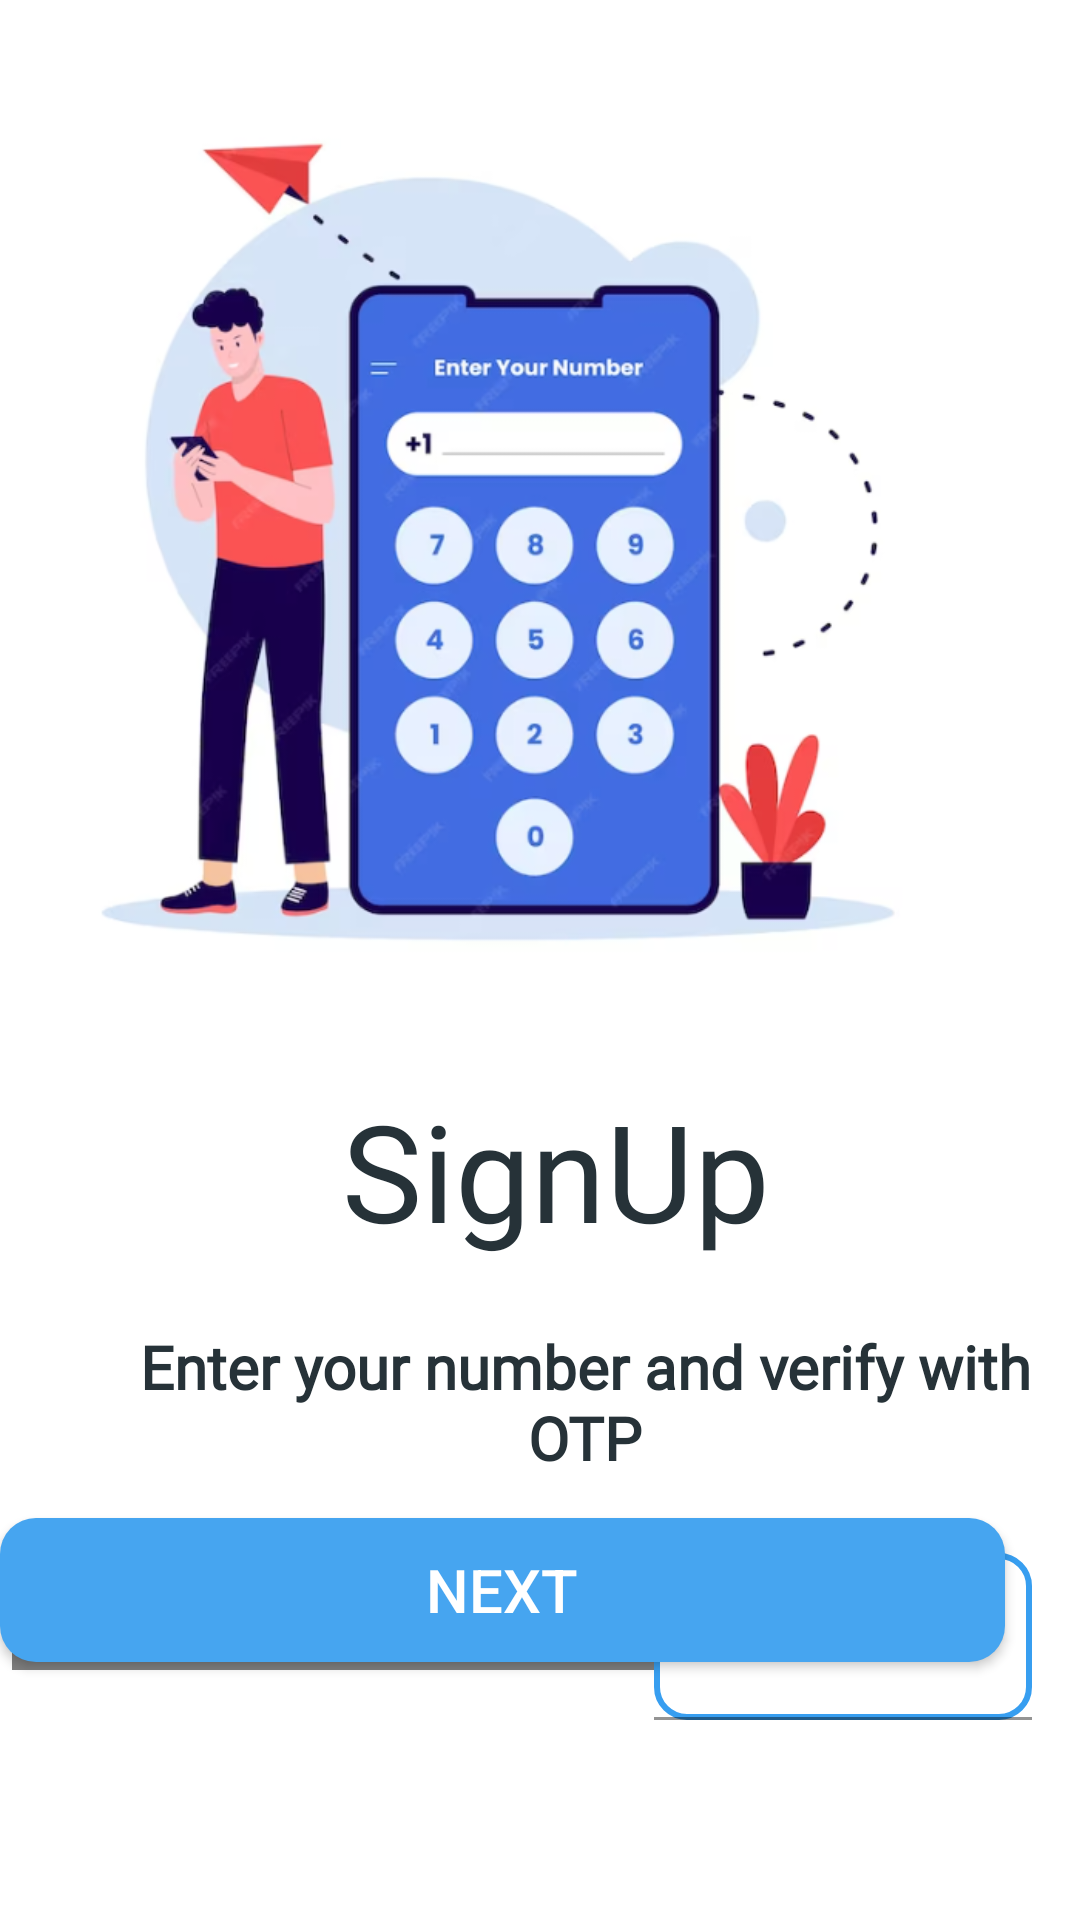

Produce the Android XML layout that renders to this screen, including the resource entries it uses.
<!-- AndroidManifest.xml: application theme Theme.Kavach -->
<!-- res/layout/activity_enter_number.xml -->
<?xml version="1.0" encoding="utf-8"?>
<RelativeLayout xmlns:android="http://schemas.android.com/apk/res/android"
    xmlns:app="http://schemas.android.com/apk/res-auto"
    xmlns:tools="http://schemas.android.com/tools"
    android:layout_width="match_parent"
    android:layout_height="match_parent"
    tools:context="com.OtpVerification.EnterNumber"
    android:background="@color/white">


    <ImageView
        android:id="@+id/wiv"
        android:layout_width="410dp"
        android:layout_height="360dp"
        android:src="@drawable/otp" />

    <TextView
        android:id="@+id/tvlogin"
        android:layout_width="wrap_content"
        android:layout_height="wrap_content"
        android:layout_below="@id/wiv"
        android:layout_alignParentStart="true"
        android:layout_marginStart="114dp"
        android:layout_marginTop="0dp"
        android:fontFamily="@font/nunitosans_black"
        android:gravity="center"
        android:text="SignUp"
        android:textColor="@color/blue_grey"
        android:textSize="45sp" />

    <LinearLayout
        android:id="@+id/ll_phone_num"
        android:layout_width="match_parent"
        android:layout_height="wrap_content"
        android:layout_marginTop="25dp"
        android:orientation="horizontal"
        android:layout_below="@id/tvs">


        <com.hbb20.CountryCodePicker
            android:id="@+id/ccp"
            android:layout_width="wrap_content"
            android:layout_height="wrap_content"
            android:layout_marginStart="4dp"
            android:padding="10dp"
            app:ccp_autoDetectCountry="true"
            app:ccp_autoDetectLanguage="true"
            app:ccp_countryAutoDetectionPref="SIM_ONLY"
            app:ccp_defaultLanguage="ENGLISH"
            app:ccp_rememberLastSelection="true"
            app:ccp_showPhoneCode="true" />


        <com.google.android.material.textfield.TextInputLayout
            android:id="@+id/et_phone_num"
            android:layout_width="match_parent"
            android:layout_height="wrap_content"
            android:layout_marginEnd="16dp"
            android:focusedByDefault="false"
            android:hint="Phone Number"
            android:textColorHint="@color/blue_grey"
            app:endIconMode="clear_text"
            app:errorEnabled="true"
            app:hintTextColor="@color/black">

            <com.google.android.material.textfield.TextInputEditText
                android:layout_width="match_parent"
                android:layout_height="match_parent"
                android:ems="10"
                android:textColor="@color/black"
                android:inputType="phone|number"
                android:maxLength="10"
                android:singleLine="true"
                android:background="@drawable/edt_back"/>

        </com.google.android.material.textfield.TextInputLayout>

    </LinearLayout>

    <TextView
        android:id="@+id/tvs"
        android:layout_width="wrap_content"
        android:layout_height="wrap_content"
        android:layout_below="@id/wiv"
        android:layout_alignParentStart="true"
        android:layout_marginStart="30dp"
        android:layout_marginTop="82dp"
        android:fontFamily="@font/nunitosans_light"
        android:gravity="center"
        android:text="Enter your number and verify with OTP"
        android:textColor="@color/blue_grey"
        android:textSize="20sp"
        android:textStyle="bold" />



    <Button
        android:id="@+id/btn_get_otp"
        android:layout_width="360dp"
        android:layout_height="wrap_content"
        android:layout_alignParentEnd="true"
        android:layout_alignParentBottom="true"
        android:layout_centerHorizontal="true"
        android:layout_marginEnd="25dp"
        android:layout_marginBottom="86dp"
        android:text="Next"
        android:background="@drawable/edt_btn"
        android:textColor="@color/white"
        android:textSize="20sp" />

</RelativeLayout>
<!-- resources referenced by this layout -->
<resources>
  <color name="black">#000000</color>
  <color name="blue_grey">#263238</color>
  <color name="white">#FFFFFFFF</color>
  <!-- drawable edt_back (drawable) -->
  <?xml version="1.0" encoding="utf-8"?>
  <shape xmlns:android="http://schemas.android.com/apk/res/android">
      <corners android:radius="10dp"/>
      <stroke android:color="#379EF0" android:width="2dp"/>
  </shape>
  <!-- drawable edt_btn (drawable) -->
  <?xml version="1.0" encoding="utf-8"?>
  <shape xmlns:android="http://schemas.android.com/apk/res/android">
      <corners android:radius="12dp"/>
      <solid android:color="#46A5F0"/>
  </shape>
  <!-- drawable otp: png bitmap (drawable, 169335 bytes) -->
  <style name="Theme.Kavach" parent="Theme.MaterialComponents.DayNight.DarkActionBar">
          
          <item name="colorPrimary">@color/purple_500</item>
          <item name="colorPrimaryVariant">@color/purple_700</item>
          <item name="colorOnPrimary">@color/white</item>
          
          <item name="colorSecondary">@color/teal_200</item>
          <item name="colorSecondaryVariant">@color/teal_700</item>
          <item name="colorOnSecondary">@color/black</item>
          
          <item name="android:statusBarColor">?attr/colorPrimaryVariant</item>
          
      </style>
  <color name="purple_500">#6495ED</color>
  <color name="purple_700">#6495ED</color>
  <color name="teal_200">#6495ED</color>
  <color name="teal_700">#6495ED</color>
</resources>
